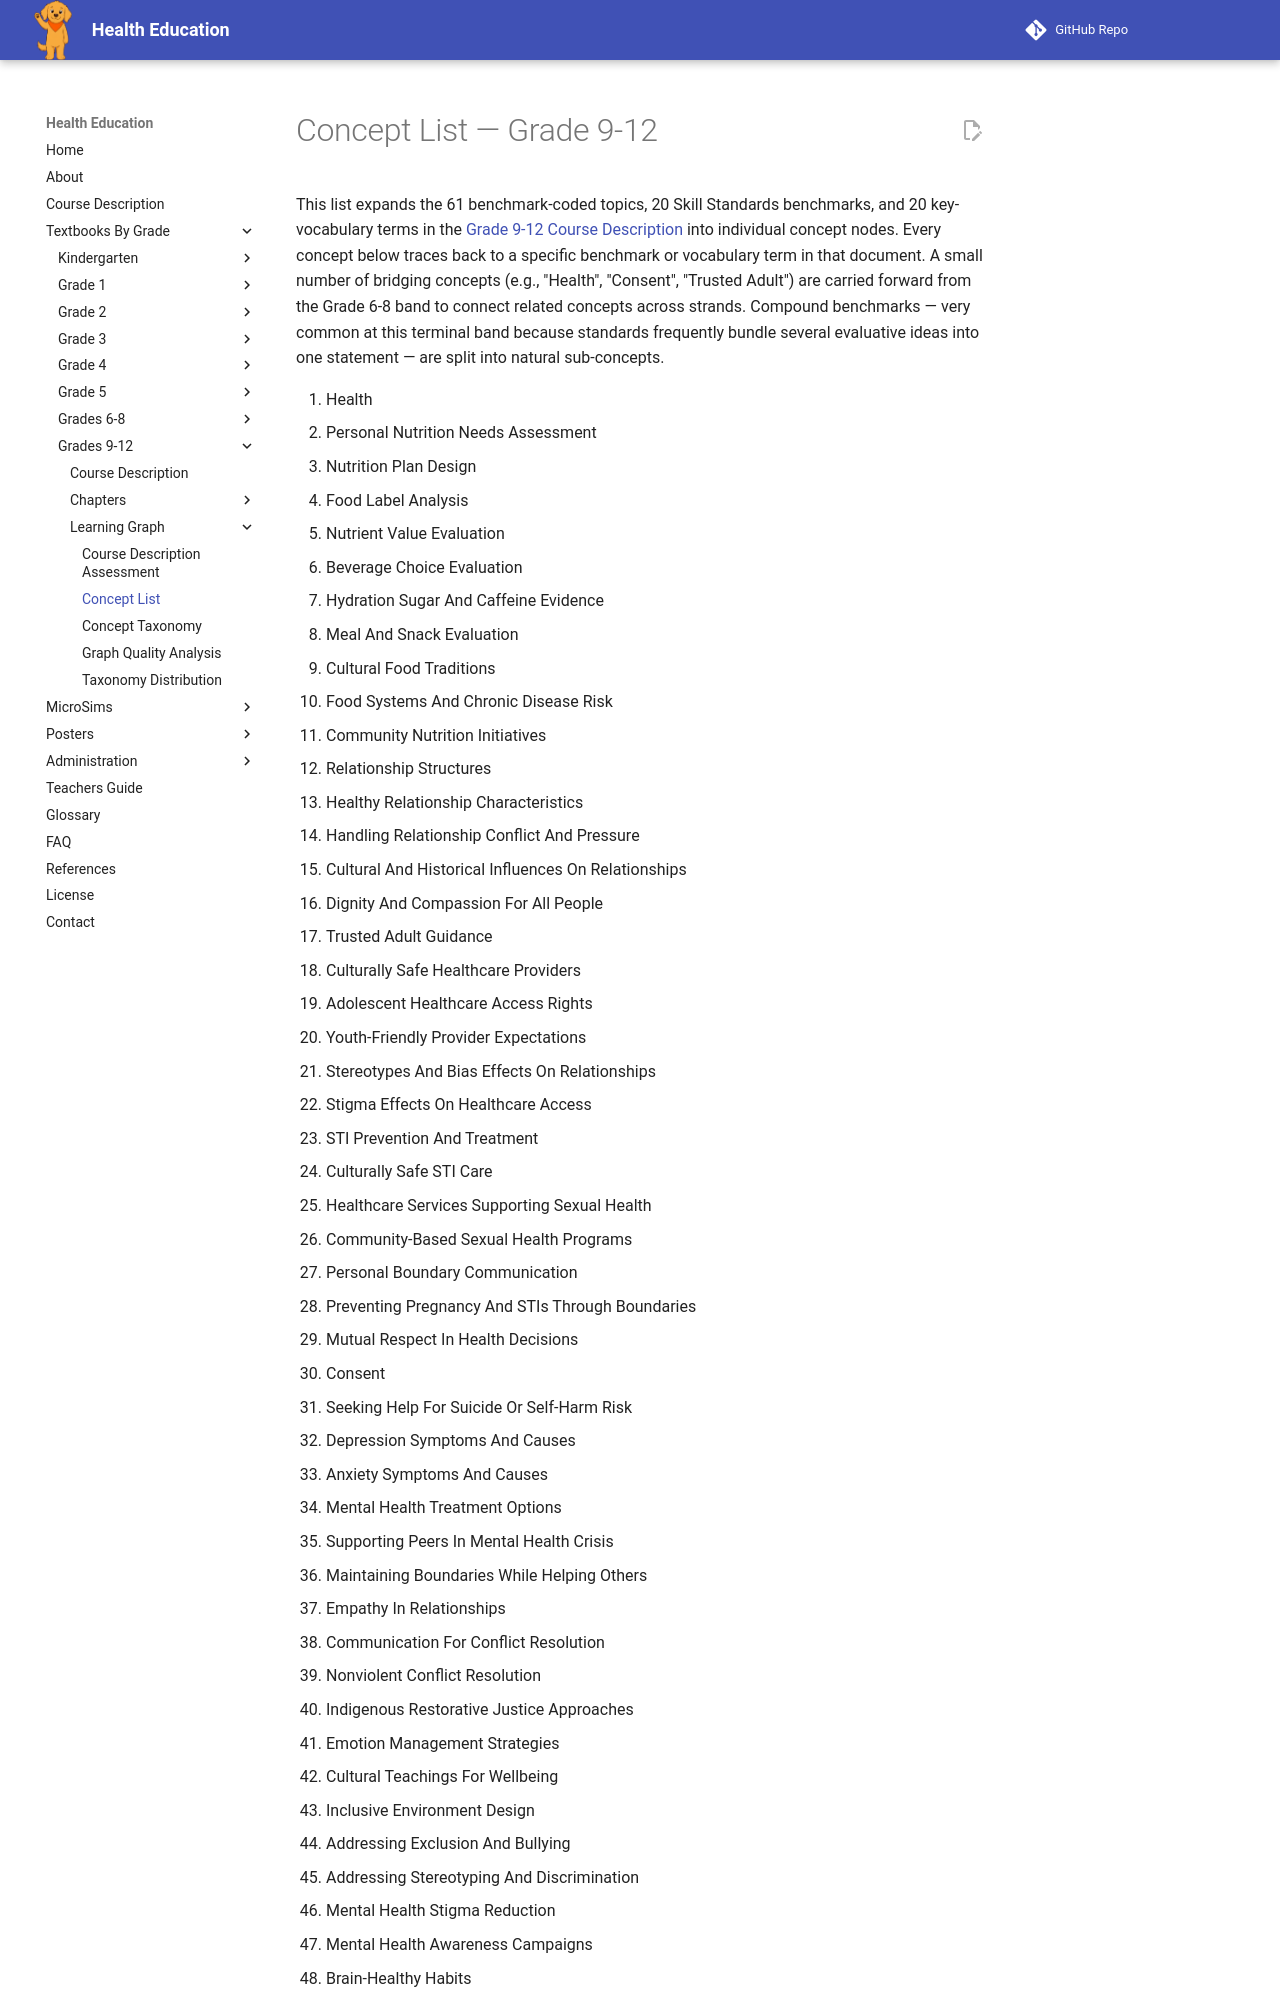

repository: dmccreary/health-education · page: bands/grade-9-12/learning-graph/concept-list/index.html · generator: mkdocs

---
title: Concept List — Grade 9-12
description: Numbered list of concepts derived from the Grade 9-12 course description, used to build the learning graph.
---

# Concept List — Grade 9-12

This list expands the 61 benchmark-coded topics, 20 Skill Standards
benchmarks, and 20 key-vocabulary terms in the
[Grade 9-12 Course Description](../course-description.md) into individual
concept nodes. Every concept below traces back to a specific benchmark or
vocabulary term in that document. A small number of bridging concepts (e.g.,
"Health", "Consent", "Trusted Adult") are carried forward from the Grade 6-8
band to connect related concepts across strands. Compound benchmarks — very
common at this terminal band because standards frequently bundle several
evaluative ideas into one statement — are split into natural sub-concepts.
